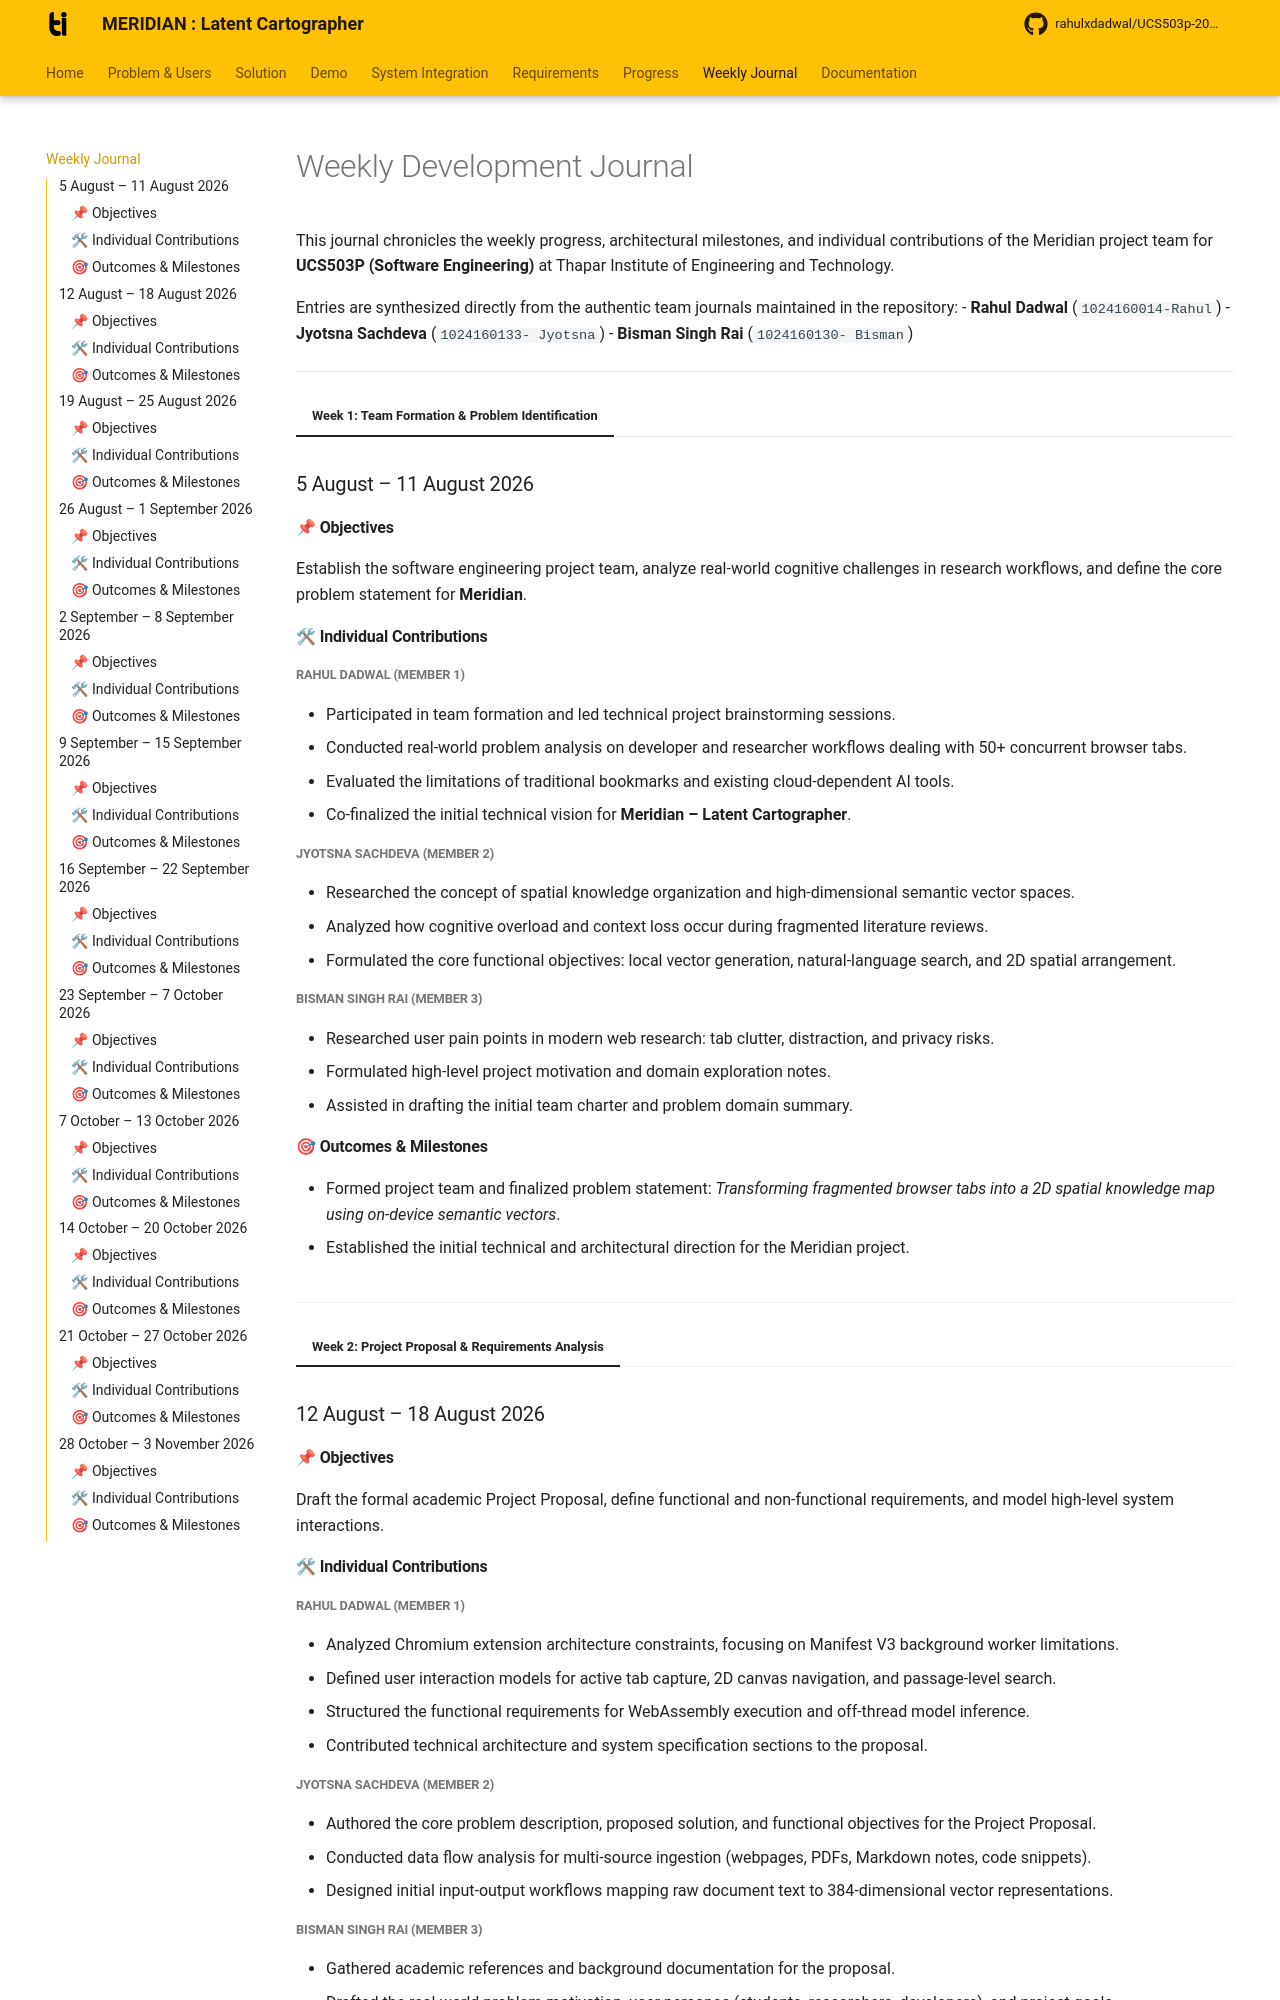

repository: rahulxdadwal/UCS503p-202627-MERIDIAN · page: pages/weekly-journal/index.html · generator: mkdocs

# Weekly Development Journal

This journal chronicles the weekly progress, architectural milestones, and individual contributions of the Meridian project team for **UCS503P (Software Engineering)** at Thapar Institute of Engineering and Technology.

Entries are synthesized directly from the authentic team journals maintained in the repository:
- **Rahul Dadwal** (`1024160014-Rahul`)
- **Jyotsna Sachdeva** (`1024160133- Jyotsna`)
- **Bisman Singh Rai** (`1024160130- Bisman`)

---

=== "Week 1: Team Formation & Problem Identification"
    ### 5 August – 11 August 2026

    #### 📌 Objectives
    Establish the software engineering project team, analyze real-world cognitive challenges in research workflows, and define the core problem statement for **Meridian**.

    #### 🛠 Individual Contributions

    ##### **Rahul Dadwal (Member 1)**
    - Participated in team formation and led technical project brainstorming sessions.
    - Conducted real-world problem analysis on developer and researcher workflows dealing with 50+ concurrent browser tabs.
    - Evaluated the limitations of traditional bookmarks and existing cloud-dependent AI tools.
    - Co-finalized the initial technical vision for **Meridian – Latent Cartographer**.

    ##### **Jyotsna Sachdeva (Member 2)**
    - Researched the concept of spatial knowledge organization and high-dimensional semantic vector spaces.
    - Analyzed how cognitive overload and context loss occur during fragmented literature reviews.
    - Formulated the core functional objectives: local vector generation, natural-language search, and 2D spatial arrangement.
